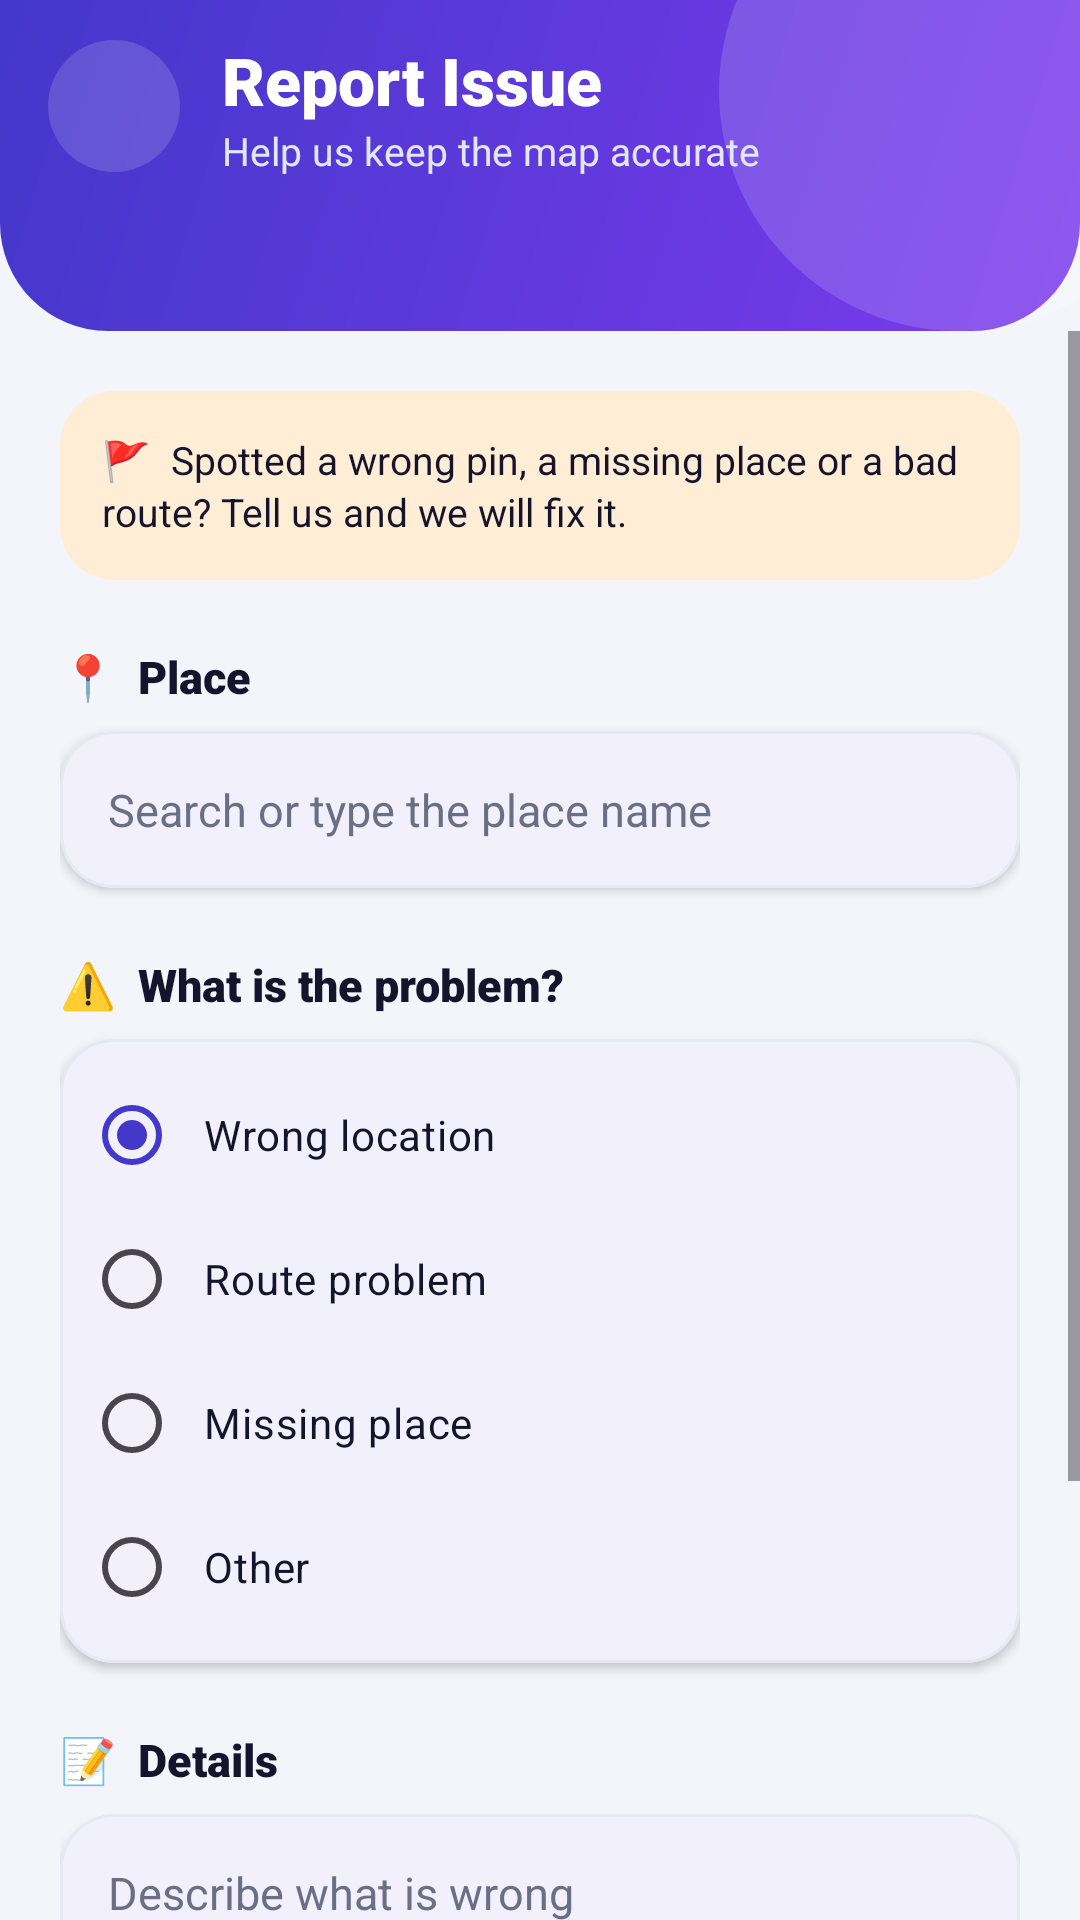

Here is an Android app screen rendered from its layout file. Give the layout XML and the strings, colors and styles it references.
<!-- AndroidManifest.xml: application theme Theme.DSCENavigator -->
<!-- res/layout/activity_report.xml -->
<?xml version="1.0" encoding="utf-8"?>
<LinearLayout xmlns:android="http://schemas.android.com/apk/res/android"
    xmlns:app="http://schemas.android.com/apk/res-auto"
    android:layout_width="match_parent"
    android:layout_height="match_parent"
    android:background="@color/app_background"
    android:orientation="vertical">

    <FrameLayout
        android:layout_width="match_parent"
        android:layout_height="wrap_content"
        android:background="@drawable/bg_header"
        android:clipChildren="true"
        android:fitsSystemWindows="true">

        <View
            android:layout_width="160dp"
            android:layout_height="160dp"
            android:layout_gravity="top|end"
            android:layout_marginTop="-50dp"
            android:layout_marginEnd="-40dp"
            android:background="@drawable/bg_circle_glass" />

        <LinearLayout
            android:layout_width="match_parent"
            android:layout_height="wrap_content"
            android:gravity="center_vertical"
            android:orientation="horizontal"
            android:paddingStart="16dp"
            android:paddingTop="12dp"
            android:paddingEnd="16dp"
            android:paddingBottom="28dp">

            <ImageView
                android:id="@+id/btnBack"
                android:layout_width="44dp"
                android:layout_height="44dp"
                android:background="@drawable/bg_button_glass"
                android:clickable="true"
                android:focusable="true"
                android:contentDescription="Back"
                android:padding="10dp"
                android:scaleType="fitCenter"
                android:src="@drawable/ic_back_arrow" />

            <LinearLayout
                android:layout_width="wrap_content"
                android:layout_height="wrap_content"
                android:layout_marginStart="14dp"
                android:orientation="vertical">

                <TextView
                    android:layout_width="wrap_content"
                    android:layout_height="wrap_content"
                    android:fontFamily="sans-serif-black"
                    android:text="Report Issue"
                    android:textColor="#FFFFFF"
                    android:textSize="22sp" />

                <TextView
                    android:layout_width="wrap_content"
                    android:layout_height="wrap_content"
                    android:text="Help us keep the map accurate"
                    android:textColor="#E0E7FF"
                    android:textSize="13sp" />
            </LinearLayout>
        </LinearLayout>
    </FrameLayout>

    <ScrollView
        android:layout_width="match_parent"
        android:layout_height="0dp"
        android:layout_weight="1"
        android:fillViewport="true"
        android:overScrollMode="never">

        <LinearLayout
            android:layout_width="match_parent"
            android:layout_height="wrap_content"
            android:orientation="vertical"
            android:padding="20dp">

            <TextView
                android:layout_width="match_parent"
                android:layout_height="wrap_content"
                android:background="@drawable/bg_icon_orange"
                android:lineSpacingExtra="2dp"
                android:padding="14dp"
                android:text="🚩  Spotted a wrong pin, a missing place or a bad route? Tell us and we will fix it."
                android:textColor="@color/app_text"
                android:textSize="13sp" />

            <TextView
                android:layout_width="wrap_content"
                android:layout_height="wrap_content"
                android:layout_marginTop="22dp"
                android:fontFamily="sans-serif-black"
                android:text="📍  Place"
                android:textColor="@color/app_text"
                android:textSize="15sp" />

            <com.google.android.material.card.MaterialCardView
                android:layout_width="match_parent"
                android:layout_height="wrap_content"
                android:layout_marginTop="8dp"
                app:cardBackgroundColor="@color/app_card"
                app:cardCornerRadius="18dp"
                app:cardElevation="2dp"
                app:strokeColor="@color/card_stroke"
                app:strokeWidth="1dp">

                <AutoCompleteTextView
                    android:id="@+id/reportPlace"
                    android:layout_width="match_parent"
                    android:layout_height="wrap_content"
                    android:background="@null"
                    android:hint="Search or type the place name"
                    android:inputType="text"
                    android:maxLines="1"
                    android:padding="16dp"
                    android:popupBackground="@color/app_card"
                    android:textColor="@color/app_text"
                    android:textColorHint="@color/app_text_secondary"
                    android:textSize="15sp" />
            </com.google.android.material.card.MaterialCardView>

            <TextView
                android:layout_width="wrap_content"
                android:layout_height="wrap_content"
                android:layout_marginTop="22dp"
                android:fontFamily="sans-serif-black"
                android:text="⚠️  What is the problem?"
                android:textColor="@color/app_text"
                android:textSize="15sp" />

            <com.google.android.material.card.MaterialCardView
                android:layout_width="match_parent"
                android:layout_height="wrap_content"
                android:layout_marginTop="8dp"
                app:cardBackgroundColor="@color/app_card"
                app:cardCornerRadius="18dp"
                app:cardElevation="2dp"
                app:strokeColor="@color/card_stroke"
                app:strokeWidth="1dp">

                <RadioGroup
                    android:id="@+id/issueGroup"
                    android:layout_width="match_parent"
                    android:layout_height="wrap_content"
                    android:orientation="vertical"
                    android:padding="8dp">

                    <RadioButton
                        android:id="@+id/rbWrong"
                        android:layout_width="match_parent"
                        android:layout_height="wrap_content"
                        android:buttonTint="@color/app_primary"
                        android:checked="true"
                        android:paddingStart="8dp"
                        android:text="Wrong location"
                        android:textColor="@color/app_text" />

                    <RadioButton
                        android:id="@+id/rbRoute"
                        android:layout_width="match_parent"
                        android:layout_height="wrap_content"
                        android:buttonTint="@color/app_primary"
                        android:paddingStart="8dp"
                        android:text="Route problem"
                        android:textColor="@color/app_text" />

                    <RadioButton
                        android:id="@+id/rbMissing"
                        android:layout_width="match_parent"
                        android:layout_height="wrap_content"
                        android:buttonTint="@color/app_primary"
                        android:paddingStart="8dp"
                        android:text="Missing place"
                        android:textColor="@color/app_text" />

                    <RadioButton
                        android:id="@+id/rbOther"
                        android:layout_width="match_parent"
                        android:layout_height="wrap_content"
                        android:buttonTint="@color/app_primary"
                        android:paddingStart="8dp"
                        android:text="Other"
                        android:textColor="@color/app_text" />
                </RadioGroup>
            </com.google.android.material.card.MaterialCardView>

            <TextView
                android:layout_width="wrap_content"
                android:layout_height="wrap_content"
                android:layout_marginTop="22dp"
                android:fontFamily="sans-serif-black"
                android:text="📝  Details"
                android:textColor="@color/app_text"
                android:textSize="15sp" />

            <com.google.android.material.card.MaterialCardView
                android:layout_width="match_parent"
                android:layout_height="wrap_content"
                android:layout_marginTop="8dp"
                app:cardBackgroundColor="@color/app_card"
                app:cardCornerRadius="18dp"
                app:cardElevation="2dp"
                app:strokeColor="@color/card_stroke"
                app:strokeWidth="1dp">

                <EditText
                    android:id="@+id/reportDetails"
                    android:layout_width="match_parent"
                    android:layout_height="wrap_content"
                    android:background="@null"
                    android:gravity="top"
                    android:hint="Describe what is wrong"
                    android:inputType="textMultiLine"
                    android:minLines="4"
                    android:padding="16dp"
                    android:textColor="@color/app_text"
                    android:textColorHint="@color/app_text_secondary"
                    android:textSize="15sp" />
            </com.google.android.material.card.MaterialCardView>

            <com.google.android.material.button.MaterialButton
                android:id="@+id/btnSend"
                android:layout_width="match_parent"
                android:layout_height="60dp"
                android:layout_marginTop="26dp"
                android:text="📨  Send Report"
                android:textAllCaps="false"
                android:textSize="16sp"
                android:textStyle="bold"
                app:backgroundTint="@color/hero_end"
                app:cornerRadius="20dp" />

            <TextView
                android:layout_width="match_parent"
                android:layout_height="wrap_content"
                android:layout_marginTop="10dp"
                android:gravity="center"
                android:text="This opens your email app. Press send there to submit."
                android:textColor="@color/app_text_secondary"
                android:textSize="12sp" />
        </LinearLayout>
    </ScrollView>
</LinearLayout>
<!-- resources referenced by this layout -->
<resources>
  <color name="app_background">#F4F5FB</color>
  <color name="app_card">#FFFFFF</color>
  <color name="app_primary">#4338CA</color>
  <color name="app_text">#14142B</color>
  <color name="app_text_secondary">#6B6F85</color>
  <color name="card_stroke">#E6E8F2</color>
  <color name="hero_end">#DB2777</color>
  <!-- drawable bg_button_glass (drawable) -->
  <?xml version="1.0" encoding="utf-8"?>
  <ripple xmlns:android="http://schemas.android.com/apk/res/android"
      android:color="#40FFFFFF">
      <item android:drawable="@drawable/bg_circle_glass" />
  </ripple>
  <!-- drawable bg_circle_glass (drawable) -->
  <?xml version="1.0" encoding="utf-8"?>
  <shape xmlns:android="http://schemas.android.com/apk/res/android" android:shape="oval">
      <solid android:color="@color/glass" />
  </shape>
  <!-- drawable bg_header (drawable) -->
  <?xml version="1.0" encoding="utf-8"?>
  <shape xmlns:android="http://schemas.android.com/apk/res/android" android:shape="rectangle">
      <gradient
          android:angle="315"
          android:endColor="@color/header_end"
          android:startColor="@color/header_start"
          android:type="linear" />
      <corners
          android:bottomLeftRadius="36dp"
          android:bottomRightRadius="36dp" />
  </shape>
  <!-- drawable bg_icon_orange (drawable) -->
  <?xml version="1.0" encoding="utf-8"?>
  <shape xmlns:android="http://schemas.android.com/apk/res/android" android:shape="rectangle">
      <solid android:color="@color/tint_orange_bg" />
      <corners android:radius="18dp" />
  </shape>
  <style name="Theme.DSCENavigator" parent="Base.Theme.DSCENavigator" />
  <color name="glass">#26FFFFFF</color>
  <color name="header_end">#7C3AED</color>
  <color name="header_start">#4338CA</color>
  <color name="tint_orange_bg">#FFEDD5</color>
  <style name="Base.Theme.DSCENavigator" parent="Theme.Material3.DayNight.NoActionBar">
          <item name="colorPrimary">@color/app_primary</item>
          <item name="colorOnPrimary">@color/white</item>
          <item name="colorSecondary">@color/header_end</item>
          <item name="colorSurface">@color/app_card</item>
          <item name="colorOnSurface">@color/app_text</item>
          <item name="android:windowBackground">@color/app_background</item>
          <item name="android:windowLightStatusBar">false</item>
          <item name="android:statusBarColor">@android:color/transparent</item>
      </style>
  <color name="white">#FFFFFFFF</color>
</resources>
